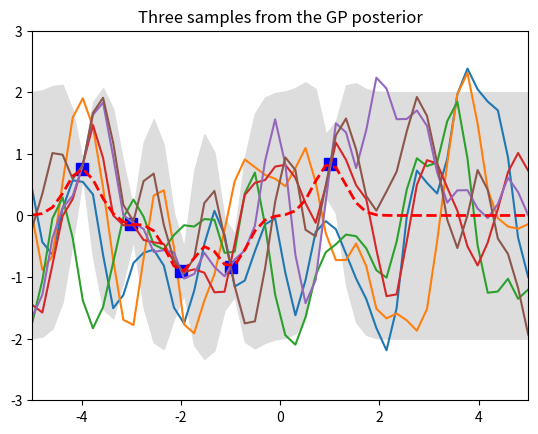

Python code for this plot:
import numpy as np
import matplotlib.pyplot as pl

# Test data
n = 50
Xtest = np.linspace(-5, 5, n).reshape(-1,1)

# Define the kernel function
def kernel(a, b, param):
    sqdist = np.sum(a**2,1).reshape(-1,1) + np.sum(b**2,1) - 2*np.dot(a, b.T)
    return np.exp(-.5 * (1/param) * sqdist)

param = 0.1
K_ss = kernel(Xtest, Xtest, param)
print(K_ss.shape)
# Get cholesky decomposition (square root) of the
# covariance matrix
L = np.linalg.cholesky(K_ss + 1e-15*np.eye(n))
# Sample 3 sets of standard normals for our test points,
# multiply them by the square root of the covariance matrix
f_prior = np.dot(L, np.random.normal(size=(n,3)))
print(L.shape, f_prior.shape)
# Now let's plot the 3 sampled functions.
pl.plot(Xtest, f_prior)
pl.axis([-5, 5, -3, 3])
pl.title('Three samples from the GP prior')
pl.show()









# Noiseless training data
Xtrain = np.array([-4, -3, -2, -1, 1]).reshape(5,1)
ytrain = np.sin(Xtrain)

# Apply the kernel function to our training points
K = kernel(Xtrain, Xtrain, param)
L = np.linalg.cholesky(K + 0.00005*np.eye(len(Xtrain)))

# Compute the mean at our test points.
K_s = kernel(Xtrain, Xtest, param)
Lk = np.linalg.solve(L, K_s)
mu = np.dot(Lk.T, np.linalg.solve(L, ytrain)).reshape((n,))

# Compute the standard deviation so we can plot it
s2 = np.diag(K_ss) - np.sum(Lk**2, axis=0)
stdv = np.sqrt(s2)
# Draw samples from the posterior at our test points.
L = np.linalg.cholesky(K_ss + 1e-6*np.eye(n) - np.dot(Lk.T, Lk))
f_post = mu.reshape(-1,1) + np.dot(L, np.random.normal(size=(n,3)))

pl.plot(Xtrain, ytrain, 'bs', ms=8)
pl.plot(Xtest, f_post)
pl.gca().fill_between(Xtest.flat, mu-2*stdv, mu+2*stdv, color="#dddddd")
pl.plot(Xtest, mu, 'r--', lw=2)
pl.axis([-5, 5, -3, 3])
pl.title('Three samples from the GP posterior')
pl.show()
